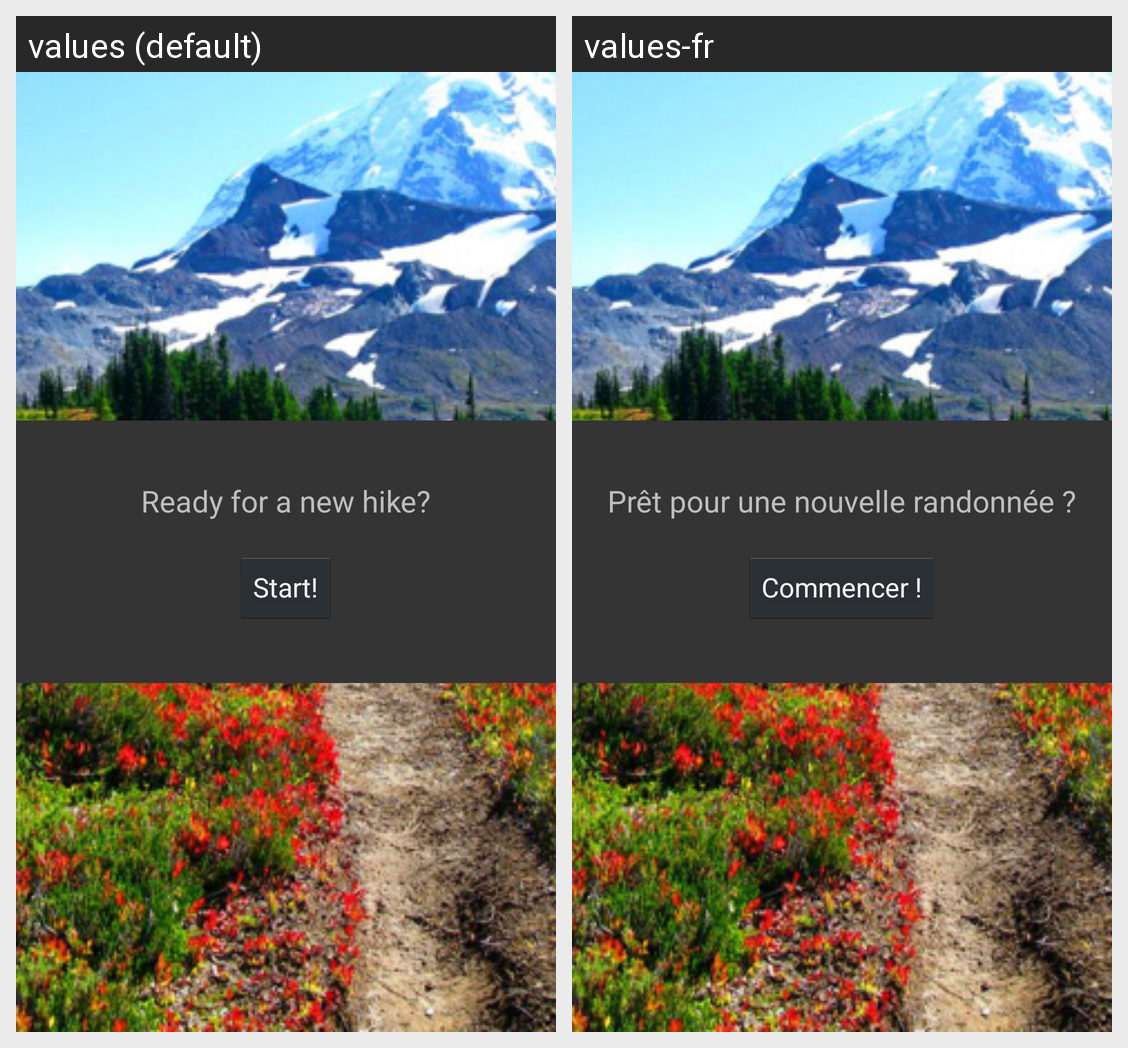

For this localized Android screen grid, give each drawn string resource with its value in every locale shown.
Android screen res/layout/fragment_new_hike.xml rendered under 2 locales, left to right: values (default), values-fr. Device: Nexus 5 (rendered at 1080×1920; each locale shown at half size, 540×960, under a caption strip naming it); theme AppTheme.
Strings drawn on this screen, with the default value and each locale's value (text and hints the layout hard-codes, and strings that could not be matched under every locale, appear in the picture but are not listed):

starting_new_hike
  values: Ready for a new hike?
  values-fr: Prêt pour une nouvelle randonnée ?

button_newHike
  values: Start!
  values-fr: Commencer !
